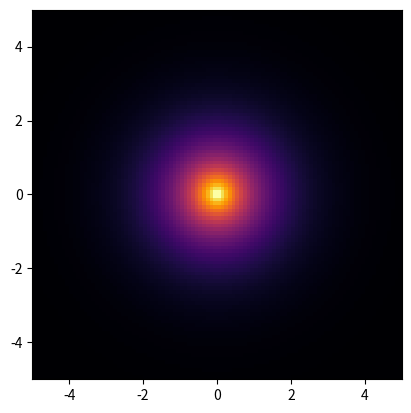

The script that saved this image:
#!/usr/bin/env python3
# -*- coding: utf-8 -*-
"""
Created on Fri Jan 31 12:21:28 2025

[redacted]
"""
#This simulates how a black hole bends light.

import numpy as np
import matplotlib.pyplot as plt
import matplotlib.animation as animation

# Grid size
grid_size = 100
x = np.linspace(-5, 5, grid_size)
y = np.linspace(-5, 5, grid_size)
X, Y = np.meshgrid(x, y)

# Schwarzschild radius (for visualization)
r_s = 1.0

# Compute radial distance from black hole
R = np.sqrt(X**2 + Y**2)

# Gravitational distortion effect
def lensing_effect(R):
    return np.exp(-R/r_s)

# Animation function
fig, ax = plt.subplots()
im = ax.imshow(lensing_effect(R), cmap='inferno', extent=(-5,5,-5,5))

def update(frame):
    new_R = R - 0.01 * frame  # Simulating gravitational wave motion
    im.set_array(lensing_effect(new_R))
    return im,

ani = animation.FuncAnimation(fig, update, frames=100, interval=50, blit=True)
plt.show()
